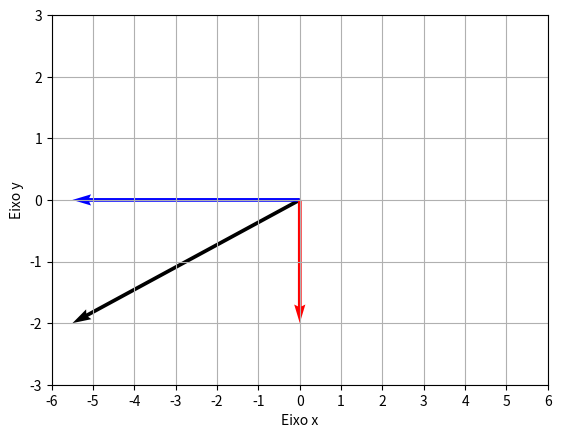

Python code for this plot:
import matplotlib.pyplot as plt
import numpy as np
import time

def main():
    fig, ax = plt.subplots()
    v = [-5.5,-2]
    moduloV = (v[0]**2 + v[1]**2)**(1/2) 
    cosAngulo = [v[0]/moduloV]
    senAngulo = [v[1]/moduloV]

    #([x's das origens], [y's das origens], [x's dos pontos finais], [y's dos pontos finais])
    ax.quiver([0], [0], v[0], v[1], angles="xy", scale_units = "xy", scale = 1, color = ["black"])
    #Vetores decompostos
    coordDecompX = [cosAngulo[0] * moduloV, 0]
    coordDecompY = [0, senAngulo[0] * moduloV]
    ax.quiver([0], [0], coordDecompX[0], coordDecompX[1], angles="xy", scale_units = "xy", scale = 1, color = ["b"]) #x
    ax.quiver([0], [0], coordDecompY[0], coordDecompY[1], angles="xy", scale_units = "xy", scale = 1, color = ["r"]) #y

    #Determinando ticks dos eixos cartesianos
    v[0] = int(v[0])
    v[1] = int(v[1])
    print(v[0])
    if v[0] > 0 and v[1] > 0: #quadrante 1
        plt.xticks(range(-1 * v[0], v[0]+2, 1))
        plt.yticks(range(-1 * v[1], v[1]+2, 1))
    elif v[0] < 0 and v[1] > 0: #quadrante 2
        plt.xticks(range(v[0]-1, (-1 * v[0]) + 2, 1))
        plt.yticks(range(-1 * v[1], v[1]+2, 1))
    elif v[0] < 0 and v[1] < 0: #quadrante 3
        plt.xticks(range(v[0]-1, (-1 * v[0]) + 2, 1))
        plt.yticks(range(v[1]-1, (-1 * v[1]) + 2, 1))
    elif v[0] > 0 and v[1] < 0: #quadrante 4
        plt.xticks(range(-1 * v[0], v[0]+2, 1))
        plt.yticks(range(v[1]-1, (-1 * v[1]) + 2, 1))


    #Determinando labels
    plt.xlabel("Eixo x")
    plt.ylabel("Eixo y")
    plt.grid()
    plt.show()
        

if __name__ == "__main__":
    main()